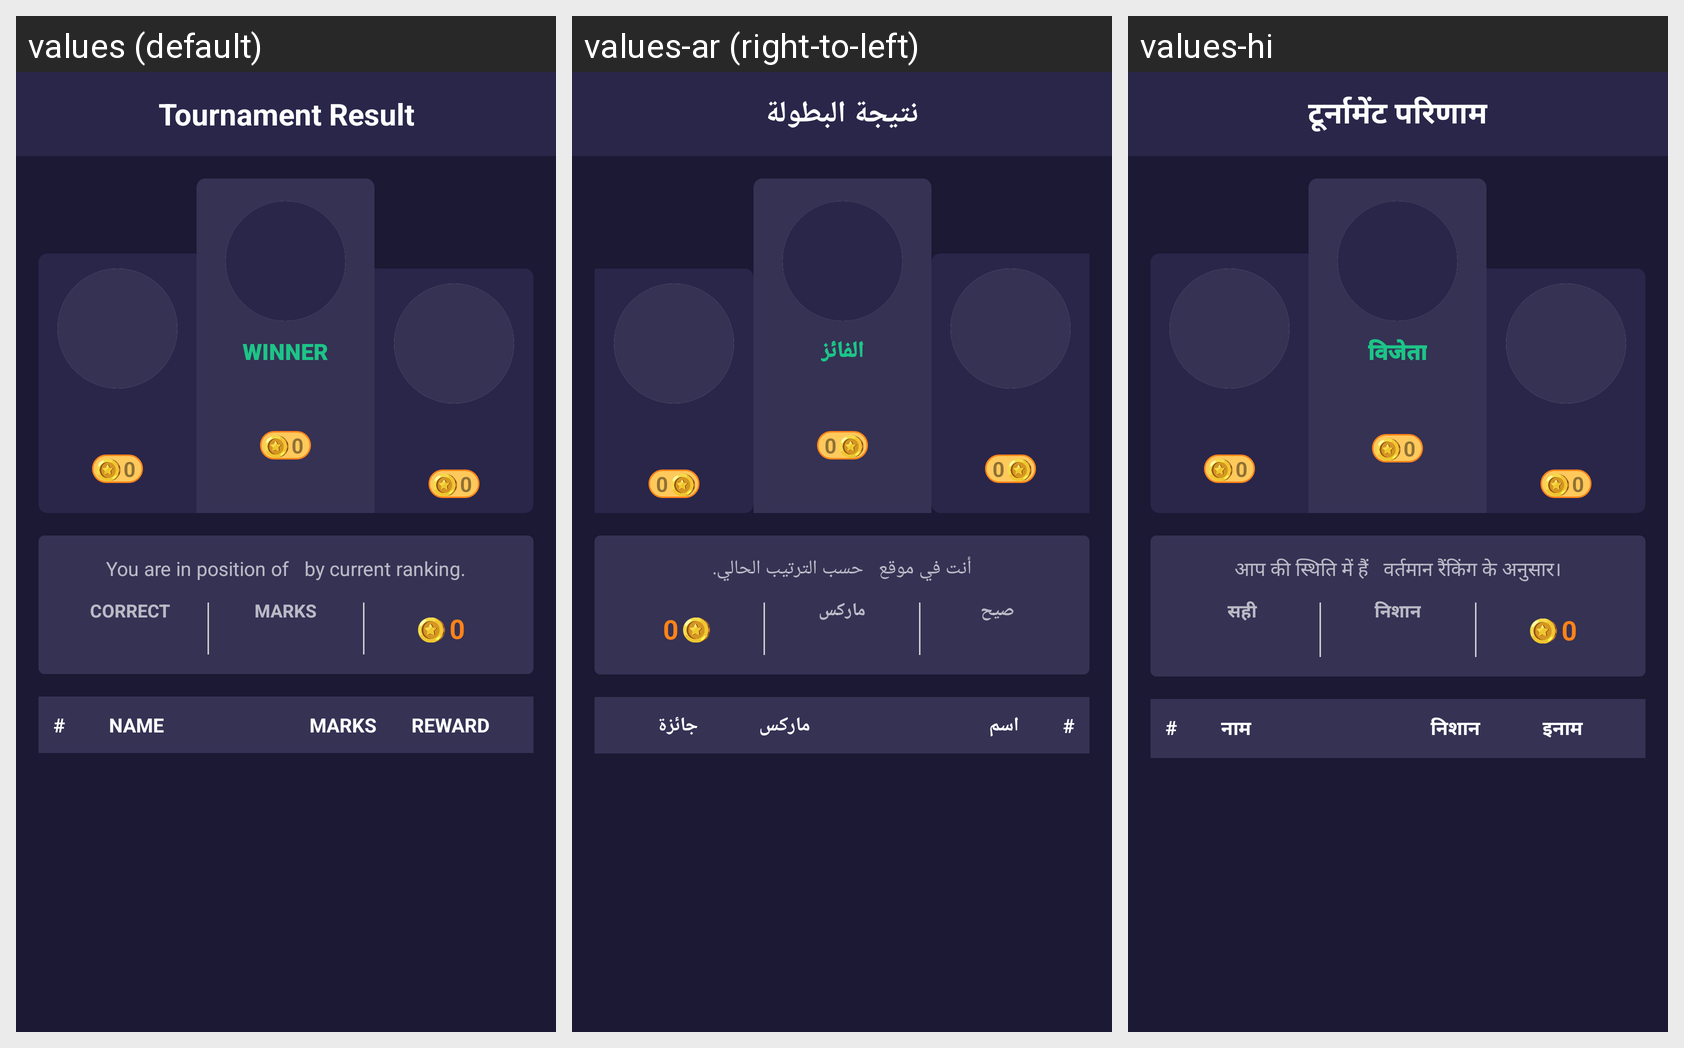

Translations of the strings shown on this Android screen, per locale in the grid:
Android screen res/layout/game_tour_result.xml rendered under 3 locales, left to right: values (default), values-ar (right-to-left), values-hi. Device: Nexus 5 (rendered at 1080×1920; each locale shown at half size, 540×960, under a caption strip naming it); theme AppTheme.
Strings drawn on this screen, with the default value and each locale's value (text and hints the layout hard-codes, and strings that could not be matched under every locale, appear in the picture but are not listed):

tour_result
  values: Tournament Result
  values-ar: نتيجة البطولة
  values-hi: टूर्नामेंट परिणाम

winner
  values: Winner
  values-ar: الفائز
  values-hi: विजेता

you_pos_prefix
  values: You are in position of
  values-ar: أنت في موقع
  values-hi: आप की स्थिति में हैं

you_pos_suffix
  values: by current ranking.
  values-ar: حسب الترتيب الحالي.
  values-hi: वर्तमान रैंकिंग के अनुसार।

correct
  values: Correct
  values-ar: صيح
  values-hi: सही

marks
  values: Marks
  values-ar: ماركس
  values-hi: निशान

name
  values: Name
  values-ar: اسم
  values-hi: नाम

reward
  values: Reward
  values-ar: جائزة
  values-hi: इनाम
